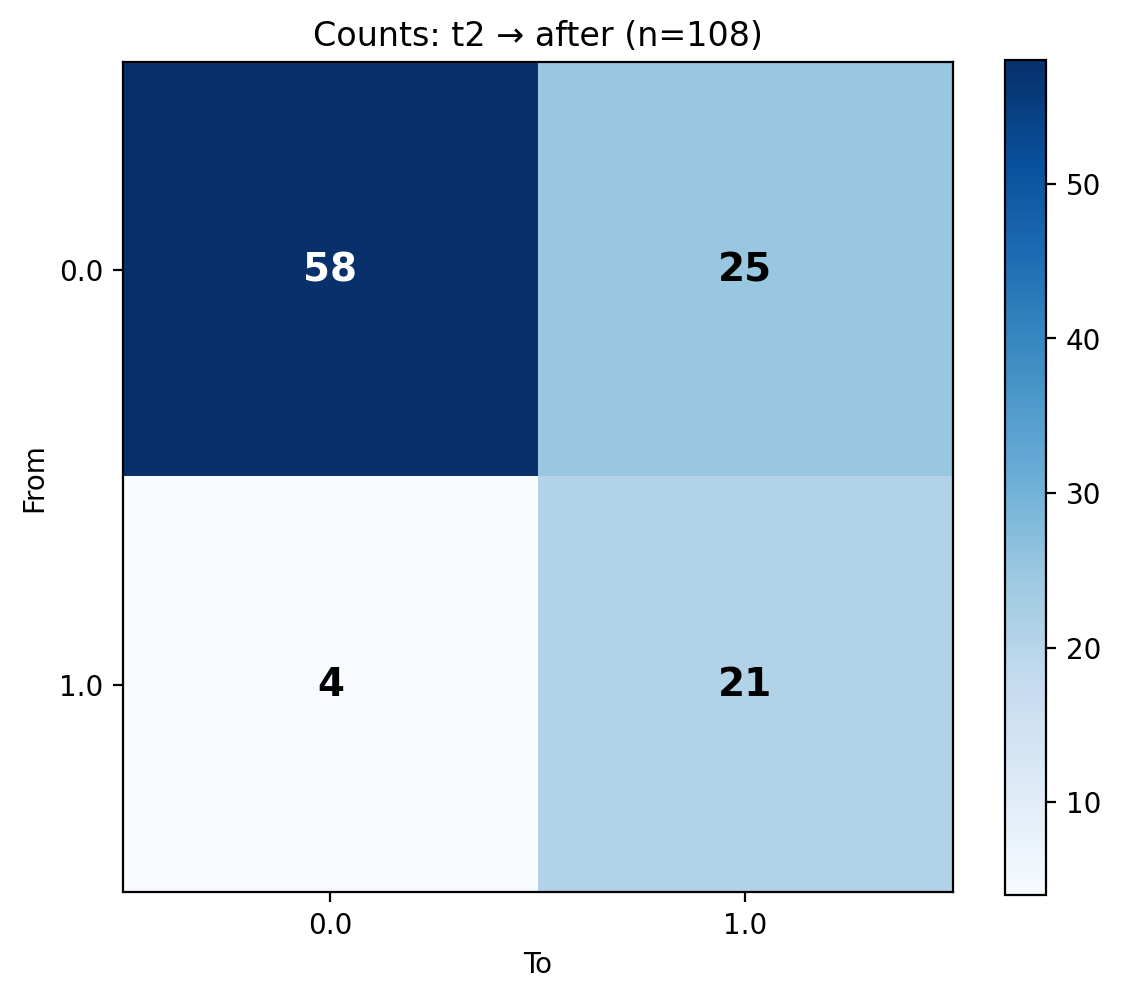

The file beside this chart, header and first rows:
From, 0.0, 1.0
0.0, 58, 25
1.0, 4, 21
